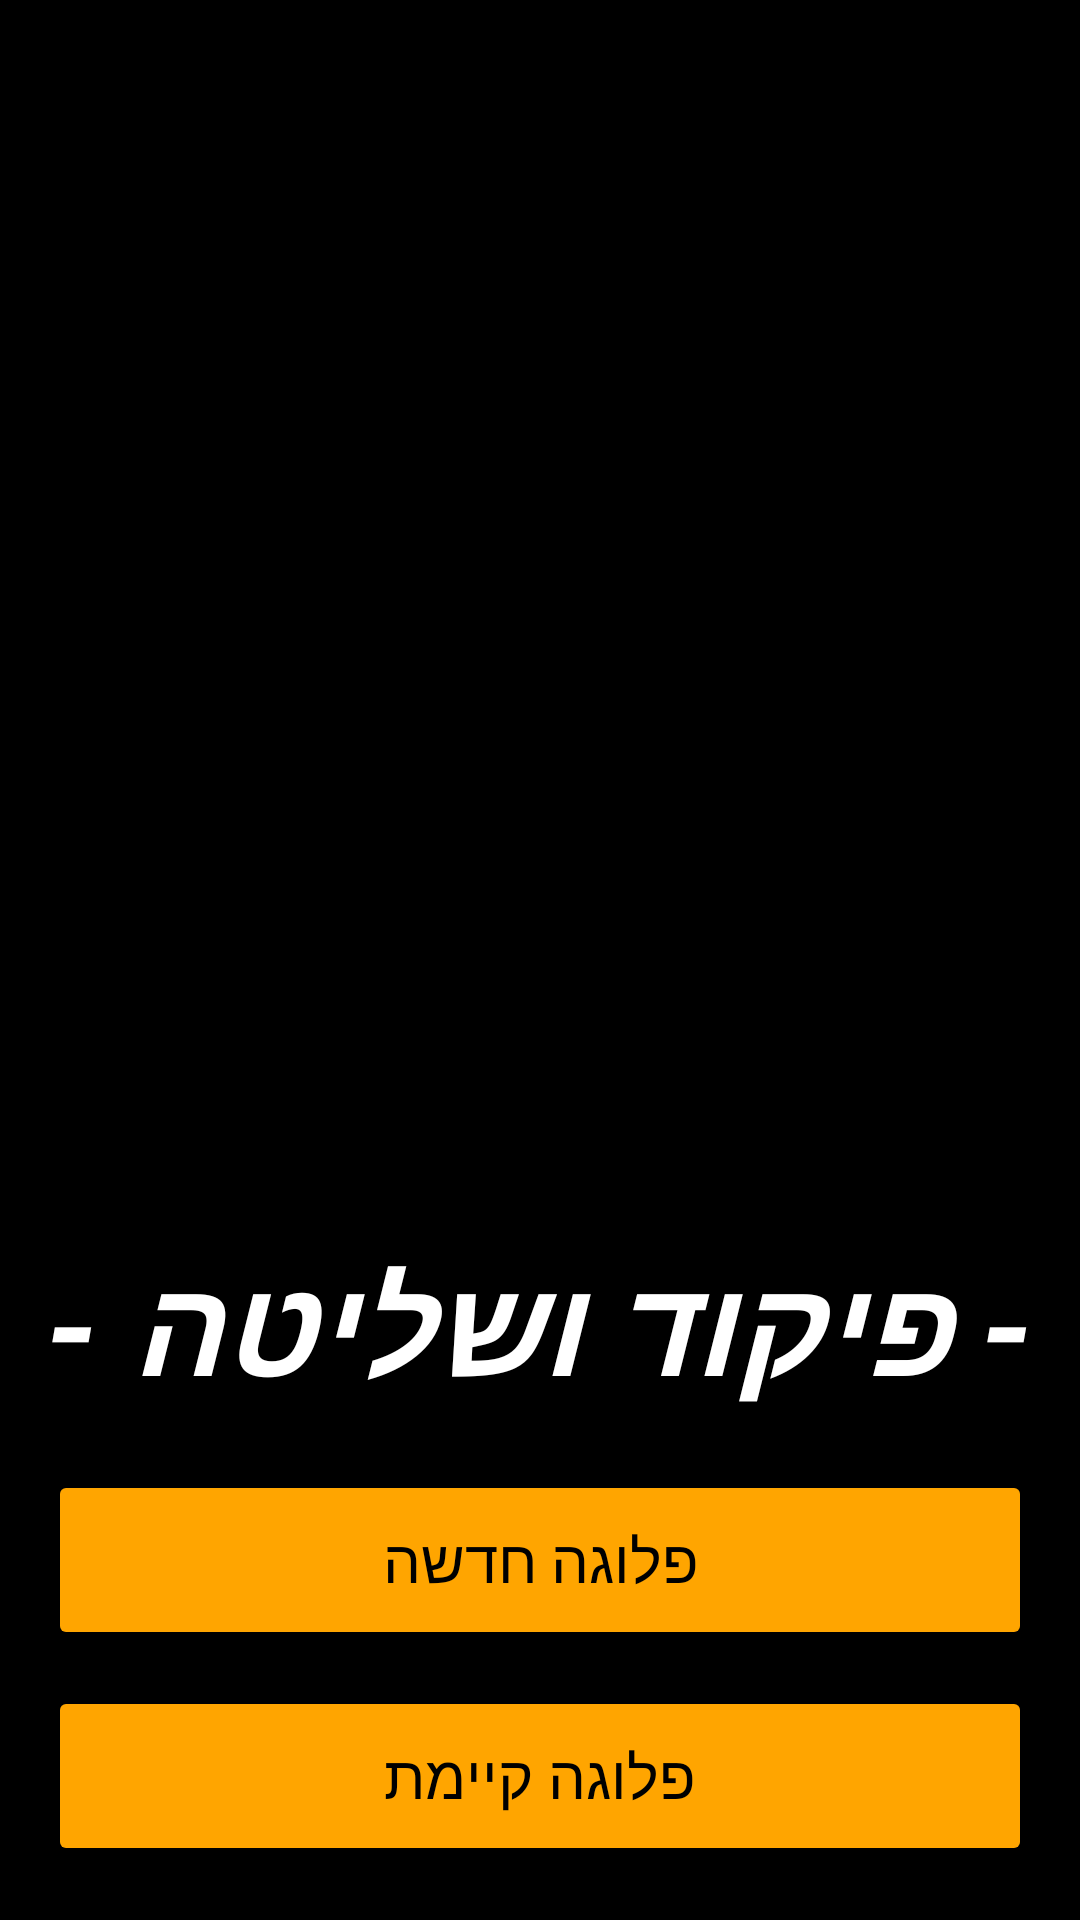

This screen was rendered from an Android layout file. Write that file and the resources it references.
<!-- AndroidManifest.xml: application theme Theme.ArmyControl -->
<!-- res/layout/m_fragment_greetings_army_control.xml -->
<?xml version="1.0" encoding="utf-8"?>
<androidx.constraintlayout.widget.ConstraintLayout
    xmlns:android="http://schemas.android.com/apk/res/android"
    xmlns:app="http://schemas.android.com/apk/res-auto"
    xmlns:tools="http://schemas.android.com/tools"
    android:layout_width="match_parent"
    android:layout_height="match_parent"
    android:background="@color/black"
    >


    <TextView
        android:id="@+id/textView"
        android:layout_width="wrap_content"
        android:layout_height="wrap_content"
        android:layout_marginBottom="24dp"
        android:text="- פיקוד ושליטה -"
        android:textColor="#FFFFFF"
        android:textSize="45sp"
        android:textStyle="bold|italic"
        app:layout_constraintBottom_toTopOf="@+id/newGroupButton"
        app:layout_constraintEnd_toEndOf="parent"
        app:layout_constraintHorizontal_bias="0.493"
        app:layout_constraintStart_toStartOf="parent" />

    <Button
        android:id="@+id/getStartedButton"
        android:layout_width="0dp"
        android:layout_height="wrap_content"
        android:layout_marginStart="20dp"
        android:layout_marginEnd="20dp"
        android:layout_marginBottom="24dp"
        android:alpha="100"
        android:background="@drawable/button_shape_sand"
        android:text="פלוגה קיימת"
        android:textColor="@color/black"
        android:textSize="20sp"
        app:layout_constraintBottom_toBottomOf="parent"
        app:layout_constraintEnd_toEndOf="parent"
        app:layout_constraintStart_toStartOf="parent" />

    <Button
        android:id="@+id/newGroupButton"
        android:layout_width="0dp"
        android:layout_height="wrap_content"
        android:layout_marginStart="20dp"
        android:layout_marginEnd="20dp"
        android:layout_marginBottom="24dp"
        android:alpha="100"
        android:background="@drawable/button_shape_sand"
        android:text="פלוגה חדשה"
        android:textColor="@color/black"
        android:textSize="20sp"
        app:layout_constraintBottom_toTopOf="@id/getStartedButton"
        app:layout_constraintEnd_toEndOf="parent"
        app:layout_constraintStart_toStartOf="parent" />

    <ImageView
        android:id="@+id/imageView"
        android:layout_width="wrap_content"
        android:layout_height="wrap_content"
        android:scaleType="center"
        app:layout_constraintEnd_toEndOf="parent"
        app:layout_constraintStart_toStartOf="parent"
        app:layout_constraintTop_toTopOf="parent"
        app:srcCompat="@drawable/ic_greeting_army_control" />

</androidx.constraintlayout.widget.ConstraintLayout>
<!-- resources referenced by this layout -->
<resources>
  <color name="black">#FF000000</color>
  <!-- drawable button_shape_sand (drawable) -->
  <?xml version="1.0" encoding="utf-8"?>
  <inset xmlns:android="http://schemas.android.com/apk/res/android">
      <ripple android:color="#ffa500">
          <item>
              <shape android:shape="rectangle">
                  <corners android:radius="2dp" />
                  <solid android:color="#ffa500" />
              </shape>
          </item>
      </ripple>
  </inset>
  <style name="Theme.ArmyControl" parent="Theme.MaterialComponents.NoActionBar">
          
          <item name="colorPrimary">@color/orange</item>
          <item name="colorPrimaryVariant">@color/purple_700</item>
          <item name="colorOnPrimary">@color/white</item>
          
          <item name="colorSecondary">@color/orange</item>
          <item name="colorSecondaryVariant">@color/teal_700</item>
          <item name="colorOnSecondary">@color/black</item>
          
          <item name="android:statusBarColor" tools:targetApi="l">@color/black</item>
          
      </style>
  <color name="orange">#b78528</color>
  <color name="purple_700">#FF3700B3</color>
  <color name="white">#FFFFFFFF</color>
  <color name="teal_700">#FF018786</color>
</resources>
